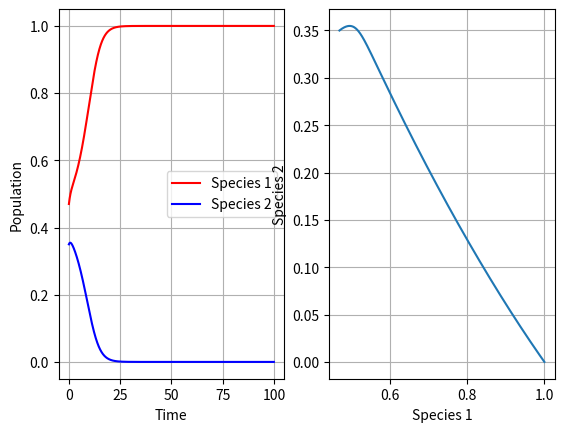

Source code (Python):
import numpy as np
import matplotlib.pyplot as plt

# Simulating the Lotka-Volterra predator prey model using 4th order runge kutta method

def CompetitiveLotkaVolterra(population, params):

    '''
    growth_rate: growth rate of each species (list)
    carrying_cap: carrying capacity of each species (list)
    alphas: parameter quantifying the affect FROM species 2 ON 1 (alphas[0]) and FROM spacies 1 ON 2 (alphas[1])
    '''
    growth_rate = params['growth_rate']
    carrying_cap = params['carrying_cap']
    alphas = params['alphas']

    # defining differential equation
    # population[0] is population of species 1, population[1] is the population of species 2

    derivative = [ growth_rate[0] * population[0] * ( 1 - (population[0] + alphas[0]*population[1])/carrying_cap[0] ),  
                growth_rate[1] * population[1] * ( 1 - ( population[1] + alphas[1]*population[0] )/carrying_cap[1] ) ]
    derivative = np.array(derivative)

    return derivative


# Runge kutta 4th order method
def RK4(f, population0, time0, time_max, time_step):
    # f is the generic name of the function that is being solved for

    # time vector
    time = np.arange(time0, time_max, time_step)


    num_times = time.size
    num_populations = population0.size

    # Initialize population array that holds information on the evolution of the system
    population = np.zeros((num_populations, num_times))

    population[:,0] = population0

    for i in range(num_times - 1):
        # define k values for RK4
        k1 = time_step * f(time[i], population[:,i])
        k2 = time_step * f(time[i] + time_step/2, population[:,i] + k1/2)
        k3 = time_step * f(time[i] + time_step/2, population[:,i] + k2/2)
        k4 = time_step * f(time[i] + time_step, population[:,i] + k3)

        # Calculate the change in population
        dpopulation = 1/6* (k1 + 2*k2 + 2*k3 + k4)

        population[:, i+1] = population[:, i] + dpopulation

    return population, time

# After some experimentation and consulting the Lotka-Volterra Wikipedia page, the following parameter values seem appropriate
params = {'growth_rate': [1.53, 1.27], 'carrying_cap': [1,1], 'alphas': [1.3, 1.3]}

# define function f
f = lambda time, population : CompetitiveLotkaVolterra(population, params)

# Initialize population. Starting with 50 prey animals and 20 predators arbitrarily
population0 = np.array([0.47, 0.35])
time0 = 0
time_max = 100
time_step = 0.01

population, time = RK4(f, population0, time0, time_max, time_step)

# Plots
plt.subplot(1, 2, 1)
plt.plot(time, population[0,:], 'r', label='Species 1')
plt.plot(time, population[1,:], 'b', label='Species 2')
plt.xlabel('Time')
plt.ylabel('Population')
plt.grid()
plt.legend()

# Phase plot
plt.subplot(1, 2, 2)
plt.plot(population[0,:], population[1,:])
plt.xlabel('Species 1')
plt.ylabel('Species 2')
plt.grid()

plt.show()